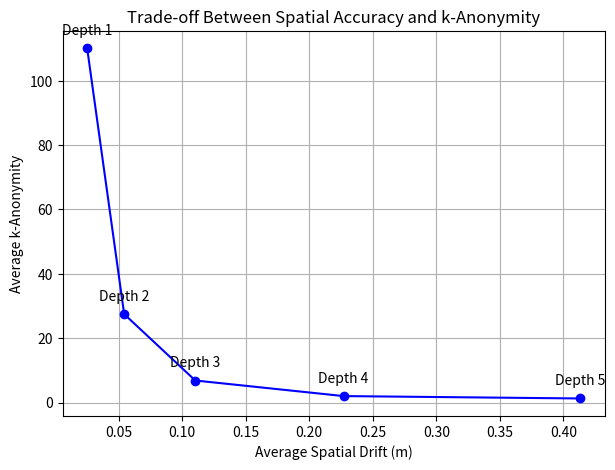
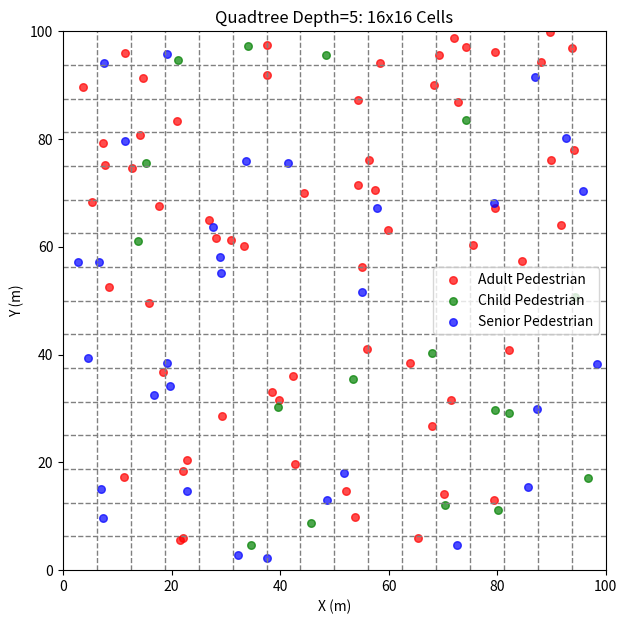

The script that saved these images, in order:
import numpy as np
import matplotlib.pyplot as plt

def simulate_positions_three_classes(region_size):
    """
    Simulate random positions for three classes of agents:
      - 'Adult':    e.g. 120 agents
      - 'Senior':    e.g. 50 agents
      - 'Child':     e.g. 30 agents
    The function returns:
      positions (N x 2) array of x,y for all agents
      classes    (N) array with string labels: 'Adult', 'Senior', 'Child'
    """
    np.random.seed(None)  # or a fixed seed if you want repeatable results
    
    # Example distribution of counts: adult=120, seniors=50, children=30
    n_adult  = 62
    n_senior = 31
    n_child  = 17
    total_agents = n_adult + n_senior + n_child
    
    # Generate positions uniformly in [0, region_size]²
    positions = np.random.uniform(0, region_size, size=(total_agents, 2))
    
    # Assign class labels
    classes = np.empty(total_agents, dtype=object)
    classes[:n_adult] = 'Adult Pedestrian'
    classes[n_adult : n_adult + n_senior] = 'Senior Pedestrian'
    classes[n_adult + n_senior : ] = 'Child Pedestrian'
    
    # Shuffle so classes are mixed among the array
    indices = np.arange(total_agents)
    np.random.shuffle(indices)
    positions = positions[indices]
    classes   = classes[indices]
    
    return positions, classes

def compute_grid_metrics(positions, region_size, depth):
    """
    Given positions of agents (regardless of class), compute:
      - average spatial drift
      - average occupant count (k-anonymity)
    for a grid derived from quadtree depth = `depth`.
    A depth of 1 => entire region is one cell,
    A depth of 2 => 2x2 cells, depth=3 => 4x4, etc.
    """
    cells_per_side = 2 ** (depth - 1)
    cell_size = region_size / cells_per_side
    
    # Determine which cell each agent belongs to
    indices = np.floor(positions / cell_size).astype(int)  # shape (N,2)

    # Gather positions in each cell
    cell_dict = {}
    for pos, idx in zip(positions, indices):
        key = (idx[0], idx[1])  # row, col
        if key not in cell_dict:
            cell_dict[key] = []
        cell_dict[key].append(pos)
    
    # For each occupied cell, compute average distance from cell center, occupant count
    drifts = []
    counts = []
    for key, pos_list in cell_dict.items():
        pos_arr = np.array(pos_list)
        center = (np.array(key) + 0.5) * cell_size  # cell center
        dists = np.linalg.norm(pos_arr - center, axis=1)
        drifts.append(np.mean(dists))
        counts.append(len(pos_arr))  # occupant count in that cell
    
    avg_drift = np.mean(drifts) if drifts else 0.0
    avg_k     = np.mean(counts) if counts else 0.0
    return avg_drift, avg_k

# 1) Simulate agent positions for 3 classes
region_size = 100.0
positions, classes = simulate_positions_three_classes(region_size)

# 2) Evaluate multiple depths: 1..5
depths = [1,2,3,4,5]
avg_drifts = []
avg_ks = []

for d in depths:
    drift, k = compute_grid_metrics(positions, region_size, d)
    avg_drifts.append(drift)
    avg_ks.append(k)
    print(f"Depth {d}, cell_size={region_size/(2**(d-1)):.2f}: "
          f"avg_drift={drift:.3f}, avg_k={k:.3f}")

# 3) Plot the "trade-off": x-axis=1/(avg drift), y-axis=avg k
inv_drifts = np.divide(1.0, avg_drifts, out=np.zeros_like(avg_drifts), where=(np.array(avg_drifts)!=0))
drifts = np.divide(avg_drifts, 1.0, out=np.zeros_like(avg_drifts), where=(np.array(avg_drifts)!=0))

plt.figure(figsize=(7,5))
plt.plot(inv_drifts, avg_ks, marker='o', linestyle='-', color='blue')
for i, d in enumerate(depths):
    plt.annotate(f"d={d}", (drifts[i], avg_ks[i]), textcoords="offset points", xytext=(0,10), ha='center')
plt.xlabel('Average Spatial Drift (m)')
plt.ylabel('Average k-Anonymity')
plt.title('Trade-off Between Spatial Accuracy and k-Anonymity')
plt.grid(True)
for i, d in enumerate(depths):
    plt.annotate(f'Depth {d}', (inv_drifts[i], avg_ks[i]), textcoords="offset points", xytext=(0,10), ha='center')
plt.show()

# 4) Pick a depth to visualize, e.g. depth=3
selected_depth = 5
cells_per_side = 2 ** (selected_depth - 1)
cell_size = region_size / cells_per_side

# 5) Plot the agent positions color-coded by class, plus grid lines
plt.figure(figsize=(7,7))

# Color map for classes
color_map = {
    'Adult Pedestrian':  'red',
    'Senior Pedestrian': 'blue',
    'Child Pedestrian':  'green'
}

# Plot each class separately
unique_classes = np.unique(classes)
for cls in unique_classes:
    mask = (classes == cls)
    plt.scatter(positions[mask, 0], positions[mask, 1],
                c=color_map[cls], label=cls, alpha=0.7, s=30)

# Draw the grid lines
for i in range(1, cells_per_side):
    # vertical line
    x = i*cell_size
    plt.axvline(x, color='gray', linestyle='--', linewidth=1)
    # horizontal line
    y = i*cell_size
    plt.axhline(y, color='gray', linestyle='--', linewidth=1)

plt.xlim(0, region_size)
plt.ylim(0, region_size)
plt.xlabel('X (m)')
plt.ylabel('Y (m)')
plt.title(f'Quadtree Depth={selected_depth}: {cells_per_side}x{cells_per_side} Cells')
plt.legend()
plt.show()